Image classification data set "data" (Ptuyizere/cassava_leaf_pipeline on GitHub). Class labels (2): healthy, mosaic diseased.

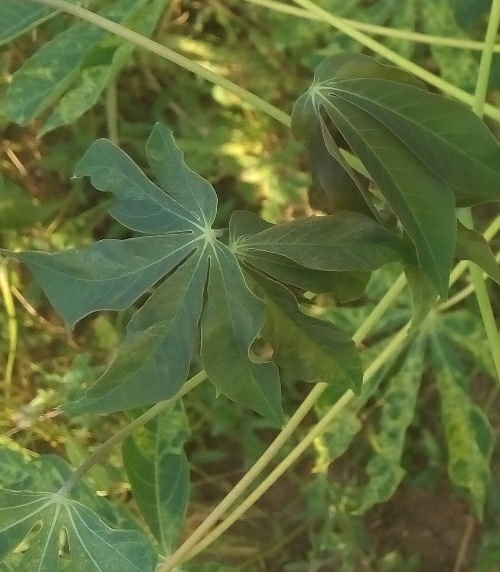
Label: mosaic diseased

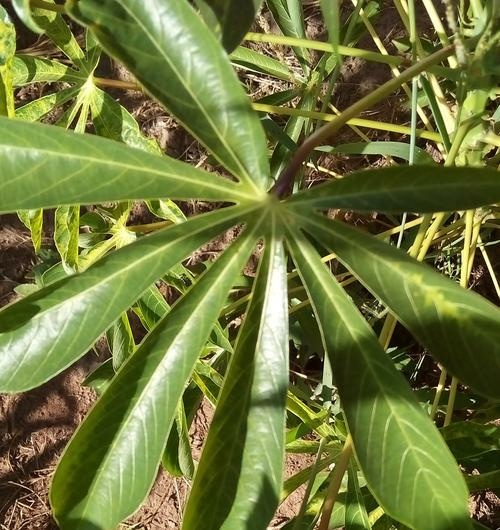
Label: healthy

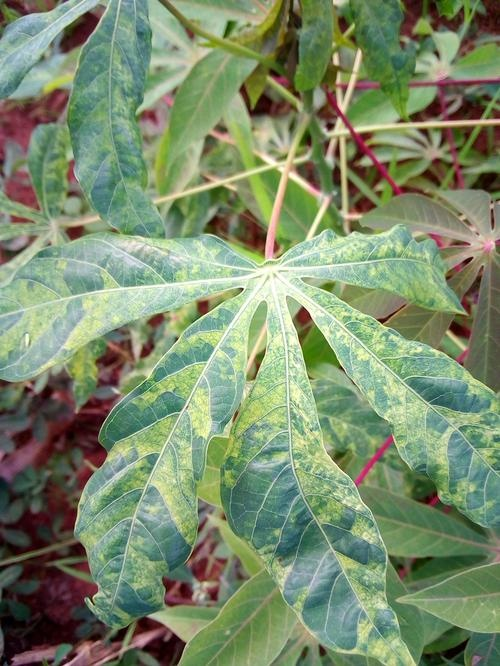
Label: mosaic diseased

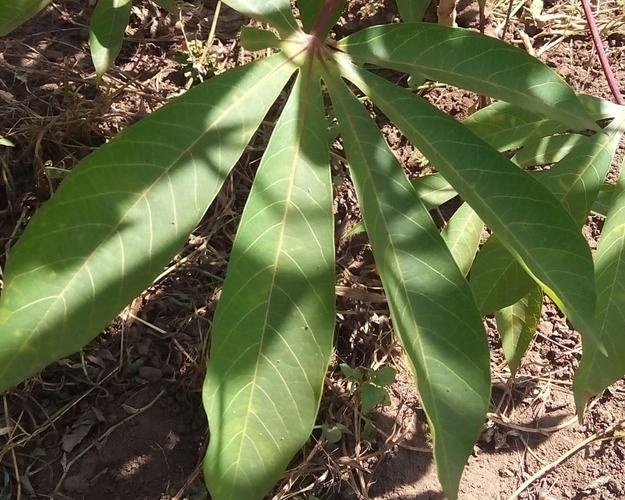
Label: healthy

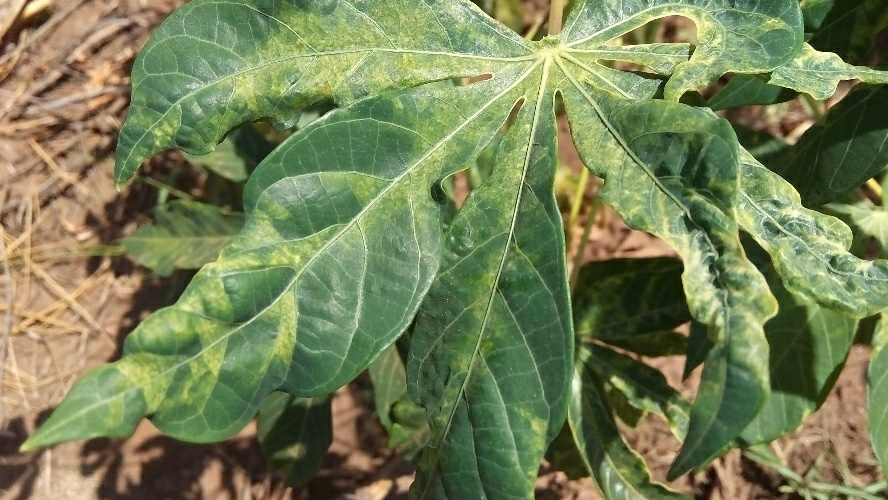
Label: mosaic diseased

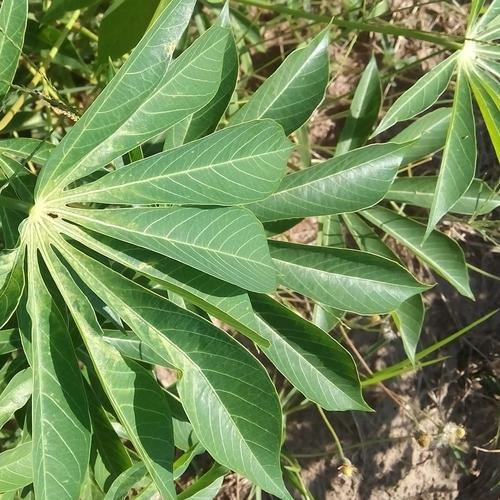
Label: healthy
